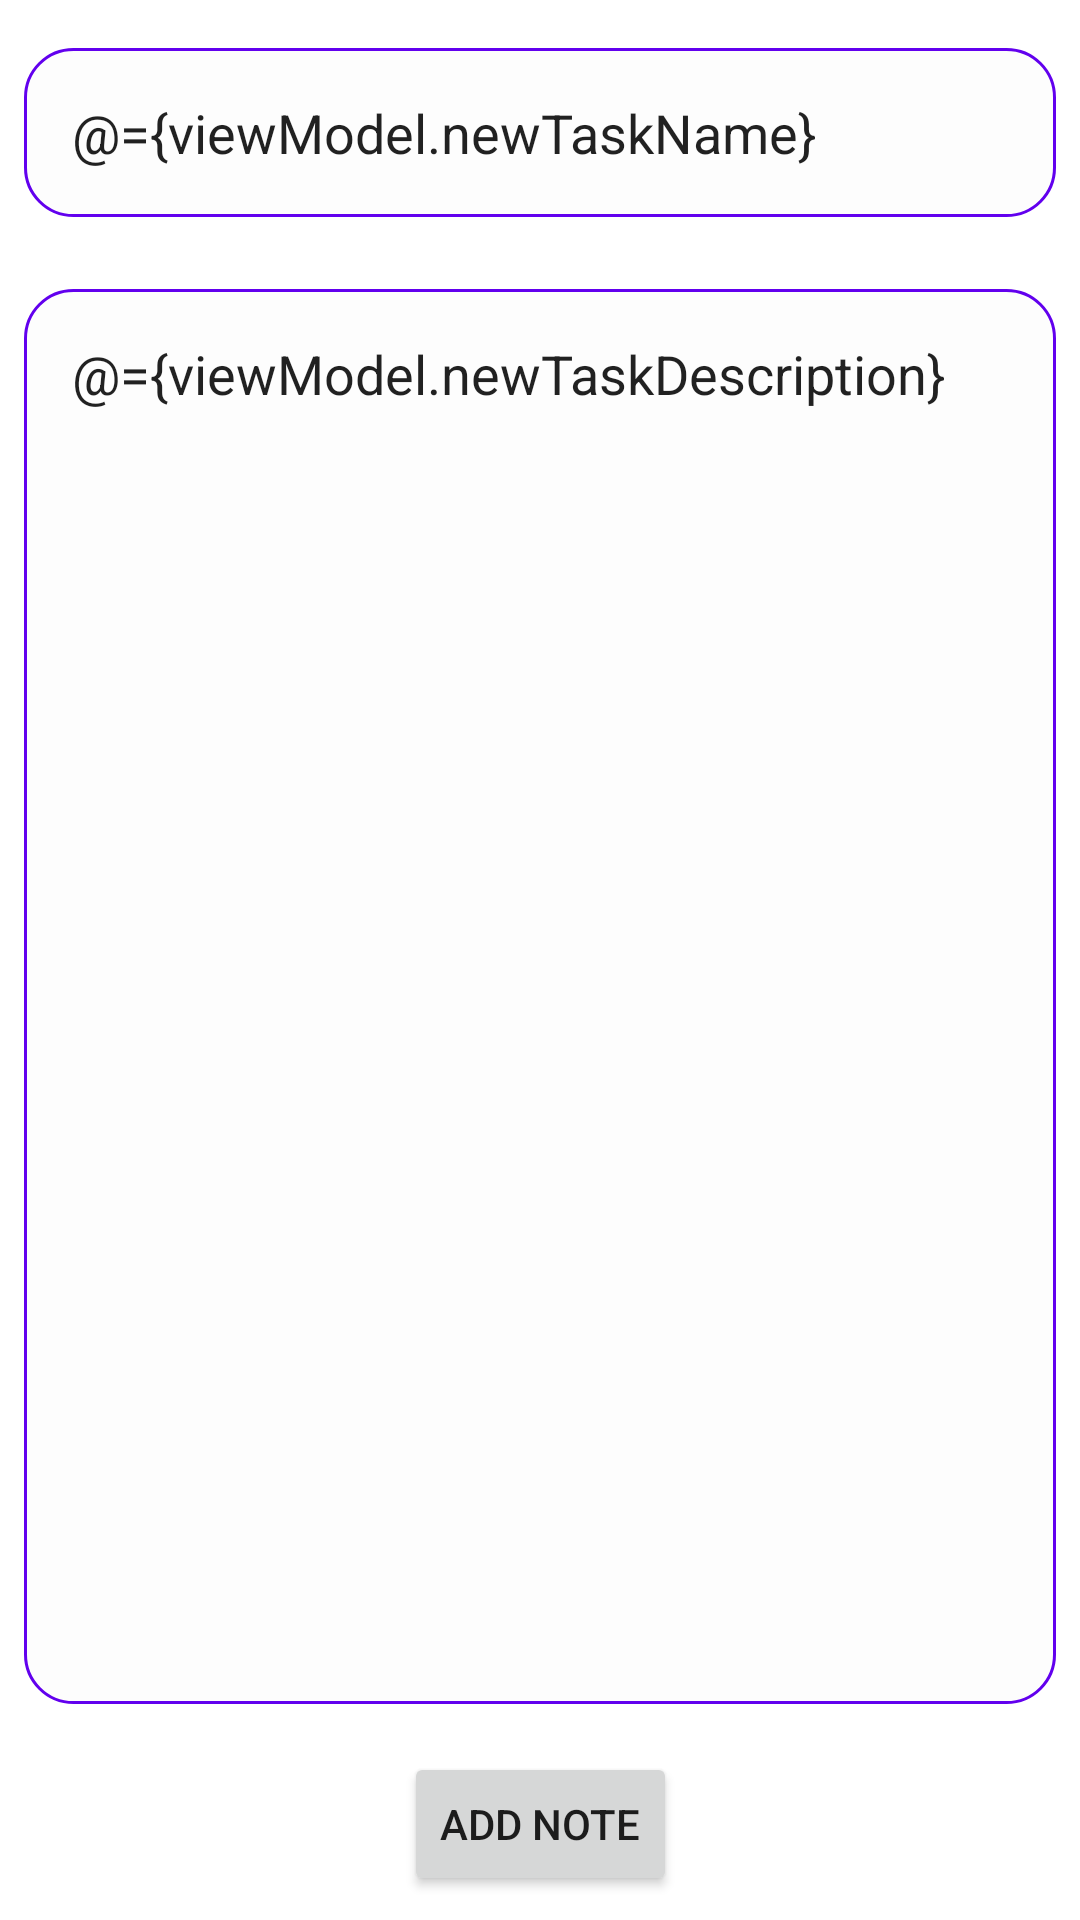

Layout XML and referenced resources for this Android screen:
<!-- AndroidManifest.xml: application theme Theme.RDB -->
<!-- res/layout/fragment_add_task.xml -->
<?xml version="1.0" encoding="utf-8"?>
<layout xmlns:tools="http://schemas.android.com/tools"
    xmlns:android="http://schemas.android.com/apk/res/android"
    xmlns:app="http://schemas.android.com/apk/res-auto">
    <data>

        <variable
            name="viewModel"
            type="com.amnah.rdb.ui.addTask.AddTaskViewModel" />

    </data>

    <androidx.constraintlayout.widget.ConstraintLayout
        android:layout_width="match_parent"
        android:layout_height="match_parent">

        <EditText
            android:id="@+id/taskName"
            android:layout_width="0dp"
            android:layout_height="wrap_content"
            android:layout_marginStart="8dp"
            android:layout_marginTop="16dp"
            android:layout_marginEnd="8dp"
            android:background="@drawable/filter_shape"
            android:hint="Notes Title"
            android:padding="16dp"
            android:text="@={viewModel.newTaskName}"
            app:layout_constraintEnd_toEndOf="parent"
            app:layout_constraintHorizontal_bias="0.0"
            app:layout_constraintStart_toStartOf="parent"
            app:layout_constraintTop_toTopOf="parent" />

        <EditText
            android:id="@+id/taskDescription"
            android:layout_width="0dp"
            android:layout_height="0dp"
            android:layout_marginStart="8dp"
            android:layout_marginTop="24dp"
            android:layout_marginEnd="8dp"
            android:layout_marginBottom="16dp"
            android:background="@drawable/filter_shape"
            android:gravity="top"
            android:hint="Enter Description to your notes.."
            android:padding="16dp"
            android:text="@={viewModel.newTaskDescription}"
            app:layout_constraintBottom_toTopOf="@+id/addTask"
            app:layout_constraintEnd_toEndOf="parent"
            app:layout_constraintHorizontal_bias="0.0"
            app:layout_constraintStart_toStartOf="parent"
            app:layout_constraintTop_toBottomOf="@+id/taskName" />

        <Button
            android:id="@+id/addTask"
            android:layout_width="wrap_content"
            android:layout_height="wrap_content"
            android:layout_marginBottom="8dp"
            android:text="@string/add_note"
            app:layout_constraintBottom_toBottomOf="parent"
            app:layout_constraintEnd_toEndOf="parent"
            app:layout_constraintStart_toStartOf="parent" />


    </androidx.constraintlayout.widget.ConstraintLayout>
</layout>
<!-- resources referenced by this layout -->
<resources>
  <!-- drawable filter_shape (drawable) -->
  <?xml version="1.0" encoding="utf-8"?>
  <shape xmlns:android="http://schemas.android.com/apk/res/android"
      android:shape="rectangle">
  
      <solid android:color="#FDFDFD"/>
      <corners android:radius="16dp"/>
      <stroke android:width="1dp"
          android:color="@color/purple_500"/>
  </shape>
  <string name="add_note">Add Note</string>
  <style name="Theme.RDB" parent="Theme.MaterialComponents.DayNight.DarkActionBar">
          
          <item name="colorPrimary">@color/purple_500</item>
          <item name="colorPrimaryVariant">@color/purple_700</item>
          <item name="colorOnPrimary">@color/white</item>
          
          <item name="colorSecondary">@color/teal_200</item>
          <item name="colorSecondaryVariant">@color/teal_700</item>
          <item name="colorOnSecondary">@color/black</item>
          
          <item name="android:statusBarColor" tools:targetApi="l">?attr/colorPrimaryVariant</item>
          
      </style>
  <!-- not gathered from this repository: default colours our renderer supplied (Android Studio template values) -->
  <color name="purple_500">#FF6200EE</color>
  <color name="purple_700">#FF3700B3</color>
  <color name="teal_200">#FF03DAC5</color>
  <color name="teal_700">#FF018786</color>
  <color name="black">#FF000000</color>
  <color name="white">#FFFFFFFF</color>
</resources>
